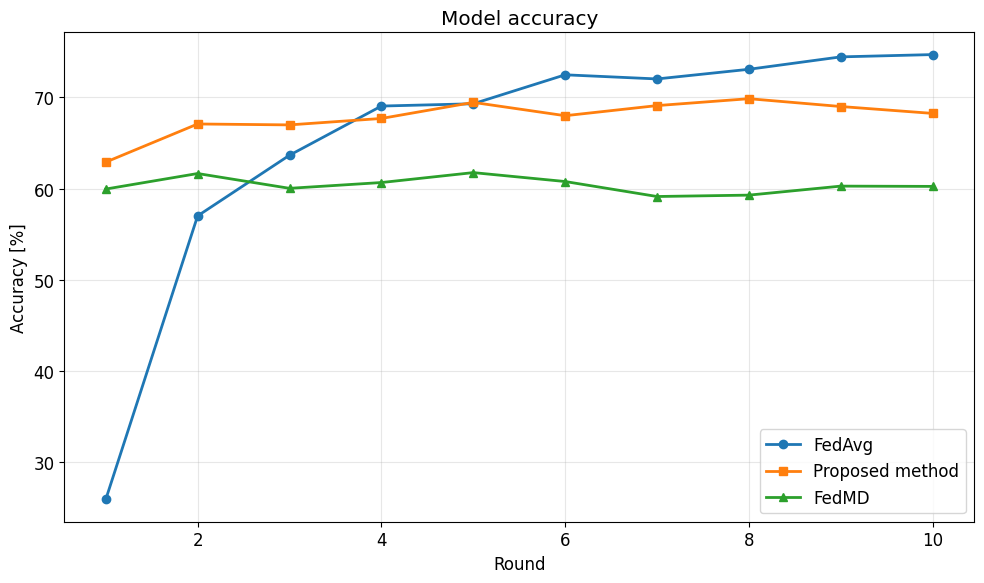

The matplotlib source for this figure:
"""matplotlib 折れ線グラフ作成テンプレート"""

import matplotlib.pyplot as plt

# フォント・スタイル設定
plt.rcParams["font.family"] = "DejaVu Sans"
plt.rcParams["figure.figsize"] = (10, 6)
plt.rcParams["font.size"] = 12

# ===== データ入力部分 =====
# ここにデータを入力してください

# X軸データ（例: ラウンド数、エポック数など）
x_data = [1, 2, 3, 4, 5, 6, 7, 8, 9, 10]

# Y軸データ（複数系列）
y_data1 = [
  25.90725806451613,
  57.006048387096776,
  63.659274193548384,
  69.05241935483872,
  69.30443548387096,
  72.47983870967742,
  72.02620967741935,
  73.08467741935483,
  74.44556451612904,
  74.69758064516128,
]
y_data2 = [
  62.903225806451616,
  67.0866935483871,
  66.98588709677419,
  67.69153225806451,
  69.45564516129032,
  67.99395161290323,
  69.10282258064517,
  69.85887096774194,
  69.00201612903226,
  68.24596774193549,
]
y_data3 = [
  59.94959677419355,
  61.653225806451616,
  60.03024193548388,
  60.66532258064516,
  61.75403225806451,
  60.77620967741936,
  59.13306451612903,
  59.284274193548384,
  60.27217741935484,
  60.24193548387096,
]

# ラベル設定
x_label = "Round"
y_label = "Accuracy [%]"
title = "Model accuracy"
legend_labels = ["FedAvg", "Proposed method", "FedMD"]  # 凡例ラベル

# ===== グラフ作成部分 =====


def plot_line_graph():
  """折れ線グラフを作成"""
  plt.figure(figsize=(10, 6))

  # データ系列をプロット（必要に応じてコメントアウト/追加）
  if y_data1:
    plt.plot(x_data, y_data1, marker="o", label=legend_labels[0], linewidth=2)
  if y_data2:
    plt.plot(x_data, y_data2, marker="s", label=legend_labels[1], linewidth=2)
  if y_data3:
    plt.plot(x_data, y_data3, marker="^", label=legend_labels[2], linewidth=2)

  # 軸ラベルとタイトル
  plt.xlabel(x_label)
  plt.ylabel(y_label)
  plt.title(title)

  # 凡例とグリッド
  plt.legend()
  plt.grid(True, alpha=0.3)

  # レイアウト調整と保存
  plt.tight_layout()
  plt.savefig("line_graph.png", dpi=300, bbox_inches="tight")
  plt.show()


# ===== 実行部分 =====
if __name__ == "__main__":
  # データを入力後、この関数を実行
  plot_line_graph()

  print("グラフが作成されました: line_graph.png")
